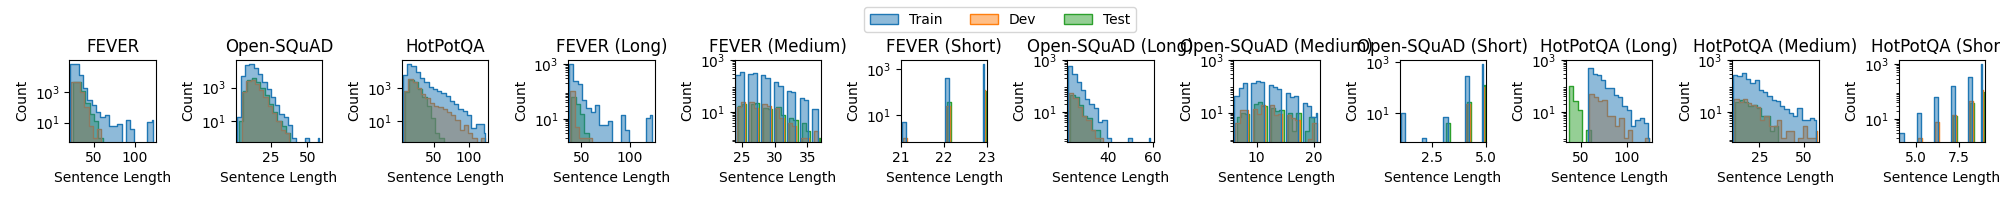

Source data for this figure (header and first rows):
Dataset, Subset, # of Instances, Maximum, Minimum, Median, Mean, Standard Deviation
FEVER, Train, 145449, 125, 21, 27.0, 27.36, 3.686
FEVER, Dev, 9999, 57, 21, 27.0, 27.43, 3.179
FEVER, Test, 9999, 53, 21, 27.0, 27.78, 3.542
Open-SQuAD, Train, 78713, 60, 1, 11.0, 11.29, 3.725
Open-SQuAD, Dev, 8886, 36, 4, 11.0, 11.25, 3.714
Open-SQuAD, Test, 10570, 34, 3, 11.0, 11.44, 3.742
HotPotQA, Train, 81402, 128, 4, 17.0, 19.99, 11.01
HotPotQA, Dev, 9045, 120, 4, 17.0, 19.95, 10.97
HotPotQA, Test, 7405, 57, 7, 16.0, 17.44, 6.024
FEVER (Long), Train, 1619, 125, 38, 40.0, 44.33, 12.89
FEVER (Long), Dev, 113, 57, 37, 38.0, 39.22, 3.583
FEVER (Long), Test, 113, 53, 39, 41.0, 42.33, 3.242
FEVER (Medium), Train, 2182, 37, 24, 27.0, 27.51, 2.819
FEVER (Medium), Dev, 150, 36, 24, 27.0, 27.49, 2.631
FEVER (Medium), Test, 150, 37, 24, 27.0, 27.81, 2.898
FEVER (Short), Train, 2182, 23, 21, 23.0, 22.81, 0.4005
FEVER (Short), Dev, 150, 23, 21, 23.0, 22.81, 0.4078
FEVER (Short), Test, 150, 23, 22, 23.0, 22.76, 0.4285
Open-SQuAD (Long), Train, 1174, 60, 22, 23.0, 24.42, 3.181
Open-SQuAD (Long), Dev, 121, 36, 22, 24.0, 24.55, 2.858
Open-SQuAD (Long), Test, 118, 34, 23, 24.0, 25.02, 2.545
Open-SQuAD (Medium), Train, 1181, 21, 6, 11.0, 11.26, 3.29
Open-SQuAD (Medium), Dev, 133, 20, 6, 11.0, 11.41, 3.292
Open-SQuAD (Medium), Test, 159, 19, 6, 11.0, 11.53, 3.341
Open-SQuAD (Short), Train, 1181, 5, 1, 5.0, 4.718, 0.5668
Open-SQuAD (Short), Dev, 133, 5, 4, 5.0, 4.827, 0.3796
Open-SQuAD (Short), Test, 159, 5, 3, 5.0, 4.786, 0.4688
HotPotQA (Long), Train, 1504, 128, 58, 66.0, 69.46, 10.96
HotPotQA (Long), Dev, 168, 120, 59, 66.0, 69.12, 10.31
HotPotQA (Long), Test, 137, 57, 34, 36.0, 37.66, 3.979
HotPotQA (Medium), Train, 1628, 57, 10, 17.0, 19.49, 8.328
HotPotQA (Medium), Dev, 181, 58, 10, 18.0, 20.23, 9.798
HotPotQA (Medium), Test, 148, 33, 10, 17.0, 17.71, 5.434
HotPotQA (Short), Train, 1628, 9, 4, 9.0, 8.431, 0.9072
HotPotQA (Short), Dev, 181, 9, 5, 9.0, 8.425, 0.8952
HotPotQA (Short), Test, 148, 9, 7, 9.0, 8.568, 0.6511
